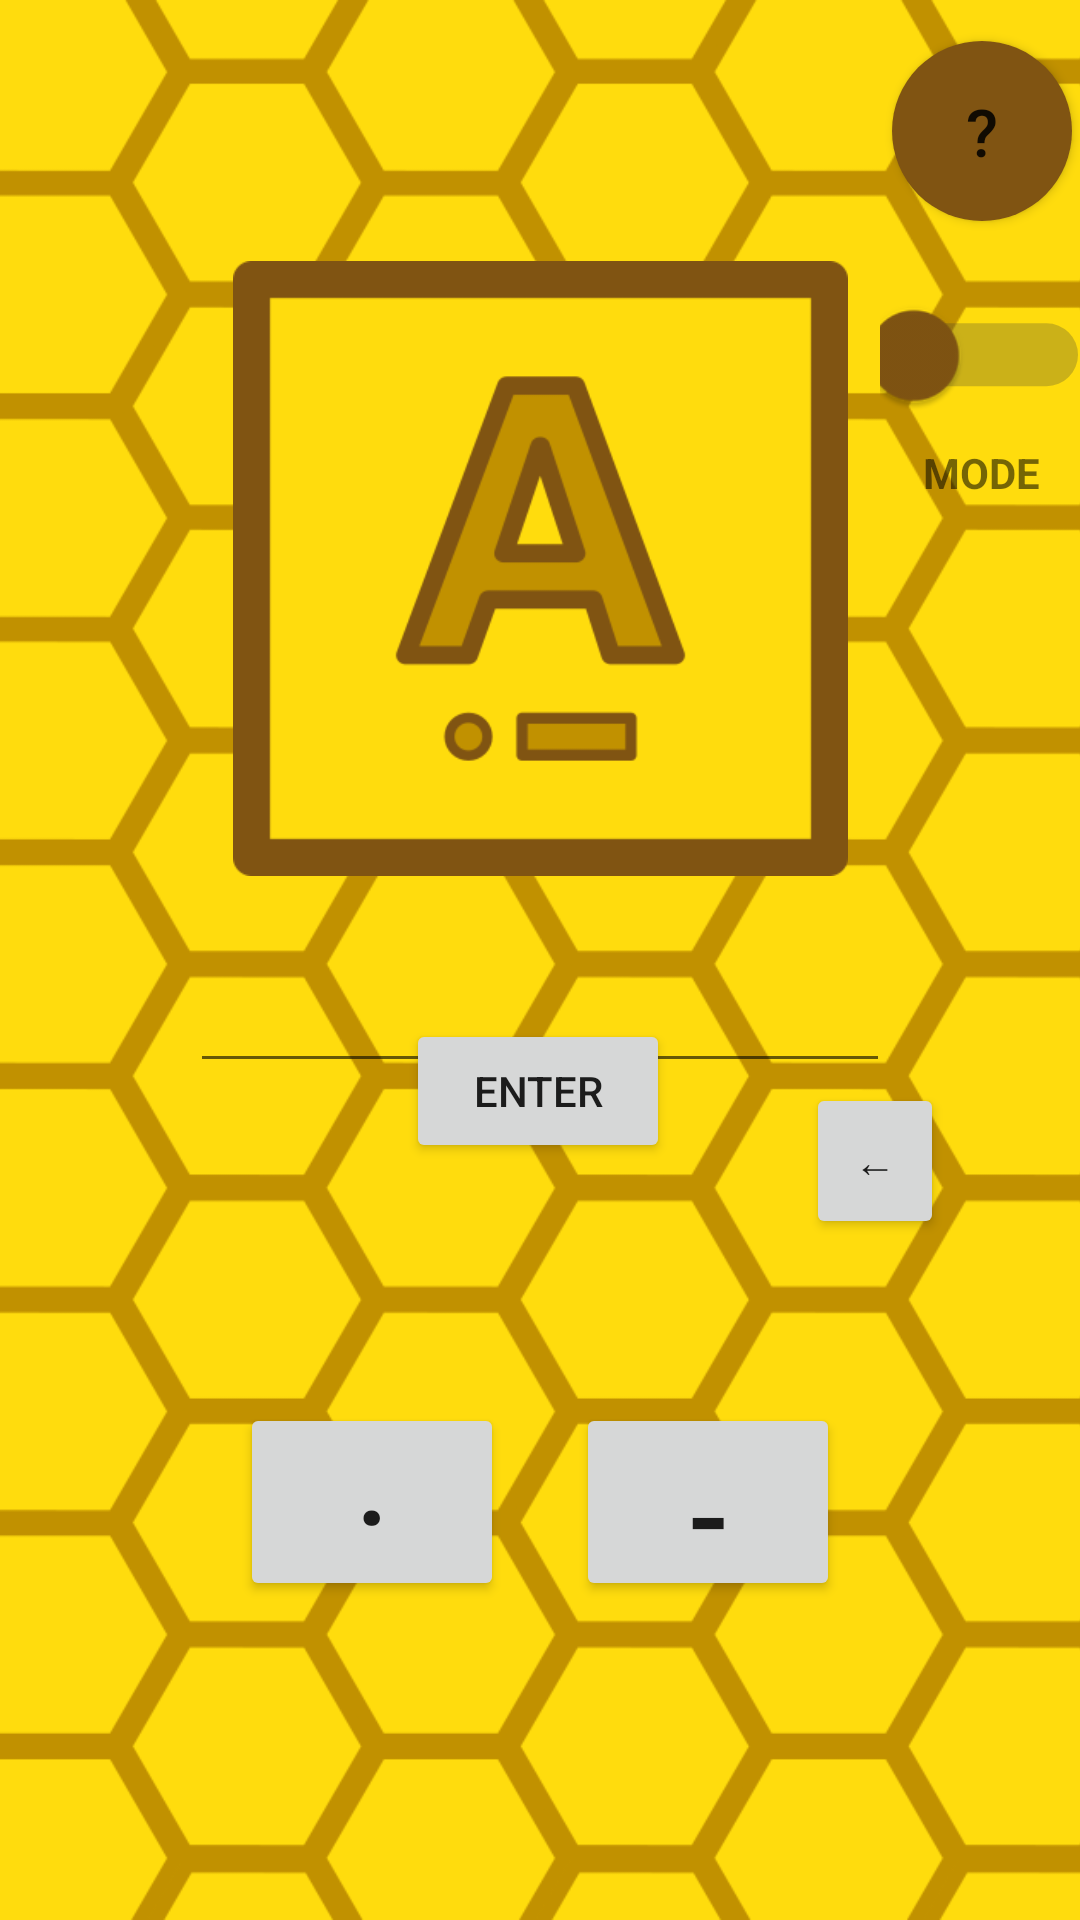

Layout XML and referenced resources for this Android screen:
<!-- AndroidManifest.xml: application theme Theme.MorseCode.NoActionBar -->
<!-- res/layout/activity_learn_abc.xml -->
<?xml version="1.0" encoding="utf-8"?>
<androidx.constraintlayout.widget.ConstraintLayout xmlns:android="http://schemas.android.com/apk/res/android"
    xmlns:app="http://schemas.android.com/apk/res-auto"
    xmlns:tools="http://schemas.android.com/tools"
    android:layout_width="match_parent"
    android:layout_height="match_parent"
    tools:context=".LearnABC">

    <ImageView
        android:id="@+id/imageView"
        android:layout_width="match_parent"
        android:layout_height="match_parent"
        android:scaleType="centerCrop"
        android:src="@drawable/background"
        tools:layout_editor_absoluteX="0dp"
        tools:layout_editor_absoluteY="-35dp" />

    <TextView
        android:id="@+id/randomLetter"
        android:layout_width="wrap_content"
        android:layout_height="wrap_content"
        android:textSize="75dp"
        android:textStyle="bold"
        app:layout_constraintBottom_toBottomOf="parent"
        app:layout_constraintEnd_toEndOf="parent"
        app:layout_constraintHorizontal_bias="0.06"
        app:layout_constraintStart_toStartOf="parent"
        app:layout_constraintTop_toTopOf="parent"
        app:layout_constraintVertical_bias="0.0" />

    <ImageView
        android:id="@+id/mainImage"
        android:layout_width="229dp"
        android:layout_height="205dp"
        app:layout_constraintBottom_toBottomOf="parent"
        app:layout_constraintEnd_toEndOf="@+id/imageView"
        app:layout_constraintStart_toStartOf="parent"
        app:layout_constraintTop_toTopOf="parent"
        app:layout_constraintVertical_bias="0.19999999"
        app:srcCompat="@drawable/amorse" />

    <EditText
        android:id="@+id/editTextLetter"
        android:layout_width="wrap_content"
        android:layout_height="wrap_content"
        android:ems="5"

        android:inputType="textPersonName"
        android:textAlignment="center"
        android:textSize="40sp"
        android:textStyle="bold"
        app:layout_constraintBottom_toTopOf="@+id/enterButton"
        app:layout_constraintEnd_toEndOf="parent"
        app:layout_constraintStart_toStartOf="parent"
        app:layout_constraintTop_toBottomOf="@+id/mainImage"
        app:layout_constraintVertical_bias="0.060000002" />

    <ImageView
        android:id="@+id/help_picture3"
        android:layout_width="match_parent"
        android:layout_height="match_parent"
        android:elevation="10dp"
        android:scaleType="centerCrop"
        android:src="@drawable/vaxkaka_help_morse_alph"
        android:visibility="gone" />

    <Button
        android:id="@+id/enterButton"
        android:layout_width="wrap_content"
        android:layout_height="wrap_content"
        android:text="Enter"
        app:layout_constraintBottom_toBottomOf="parent"
        app:layout_constraintEnd_toEndOf="parent"
        app:layout_constraintHorizontal_bias="0.498"
        app:layout_constraintStart_toStartOf="parent"
        app:layout_constraintTop_toTopOf="@+id/mainImage" />


    <LinearLayout
        android:id="@+id/buttonSet1"
        android:layout_width="200dp"
        android:layout_height="66dp"
        android:orientation="horizontal"
        android:visibility="visible"
        app:layout_constraintBottom_toBottomOf="@+id/imageView"
        app:layout_constraintEnd_toEndOf="parent"
        app:layout_constraintStart_toStartOf="@+id/imageView"
        app:layout_constraintTop_toBottomOf="@+id/editTextLetter">

        

        <Button
            android:id="@+id/dot_button"
            android:layout_width="wrap_content"
            android:layout_height="wrap_content"
            android:layout_marginEnd="12dp"
            android:text="·"
            android:textSize="40dp"
            app:layout_constraintBottom_toTopOf="@+id/tone_button"
            app:layout_constraintEnd_toEndOf="parent"
            app:layout_constraintHorizontal_bias="0.281"
            app:layout_constraintStart_toStartOf="parent"
            app:layout_constraintTop_toBottomOf="@+id/editTextLetter"
            app:layout_constraintVertical_bias="0.0" />/>

        <Button
            android:id="@+id/dash_button"
            android:layout_width="wrap_content"
            android:layout_height="wrap_content"
            android:layout_marginStart="12dp"
            android:text="-"
            android:textSize="40dp"
            app:layout_constraintBottom_toTopOf="@+id/tone_button"
            app:layout_constraintEnd_toEndOf="parent"
            app:layout_constraintHorizontal_bias="0.718"
            app:layout_constraintStart_toStartOf="parent"
            app:layout_constraintTop_toBottomOf="@+id/editTextLetter"
            app:layout_constraintVertical_bias="0.0" />/>
    </LinearLayout>

    <Button
        android:id="@+id/backspace_button"
        android:layout_width="46dp"
        android:layout_height="52dp"
        android:text="←"
        android:textAlignment="center"
        app:layout_constraintBottom_toTopOf="@+id/tone_button"
        app:layout_constraintEnd_toEndOf="parent"
        app:layout_constraintStart_toEndOf="@+id/enterButton"
        app:layout_constraintTop_toBottomOf="@+id/editTextLetter"
        app:layout_constraintVertical_bias="0.115" />

    <LinearLayout
        android:id="@+id/buttonSet2"
        android:layout_width="100dp"
        android:layout_height="100dp"
        android:orientation="horizontal"
        android:visibility="gone"
        app:layout_constraintBottom_toBottomOf="parent"
        app:layout_constraintEnd_toEndOf="parent"
        app:layout_constraintStart_toStartOf="parent"
        app:layout_constraintTop_toBottomOf="@+id/editTextLetter">

        

        <Button
            android:id="@+id/tone_button"
            android:layout_width="100dp"
            android:layout_height="100dp"
            android:background="@drawable/round_button"
            android:text="PRESS"
            app:layout_constraintBottom_toTopOf="@+id/enterButton"
            app:layout_constraintEnd_toEndOf="parent"
            app:layout_constraintStart_toStartOf="parent"
            app:layout_constraintTop_toTopOf="@+id/imageView"
            app:layout_constraintVertical_bias="0.86" />

    </LinearLayout>


    <Button
        android:id="@+id/help_button2"
        android:layout_width="60dp"
        android:layout_height="60dp"
        android:background="@drawable/round_button"
        android:gravity="center"
        android:text="?"
        android:textSize="22sp"
        app:layout_constraintBottom_toTopOf="@+id/mainImage"
        app:layout_constraintEnd_toEndOf="parent"
        app:layout_constraintStart_toEndOf="@+id/mainImage"
        app:layout_constraintTop_toTopOf="parent" />

    <Switch
        android:id="@+id/switch1"

        android:layout_width="48dp"
        android:layout_height="59dp"
        android:scaleX="1.5"
        android:scaleY="1.5"
        android:textOff="Manual"
        android:textOn="Automatic"
        android:thumbTint="@color/brown"
        android:trackTint="#393939"
        app:layout_constraintBottom_toBottomOf="parent"
        app:layout_constraintEnd_toEndOf="parent"
        app:layout_constraintHorizontal_bias="0.61"
        app:layout_constraintStart_toEndOf="@+id/mainImage"
        app:layout_constraintTop_toBottomOf="@+id/help_button2"
        app:layout_constraintVertical_bias="0.03"
        tools:checked="false" />

    <TextView
        android:id="@+id/textView"
        android:layout_width="wrap_content"
        android:layout_height="wrap_content"
        android:text="MODE"
        android:textStyle="bold"
        app:layout_constraintBottom_toBottomOf="parent"
        app:layout_constraintEnd_toEndOf="parent"
        app:layout_constraintStart_toEndOf="@+id/mainImage"
        app:layout_constraintTop_toBottomOf="@+id/switch1"
        app:layout_constraintVertical_bias="0.0" />


</androidx.constraintlayout.widget.ConstraintLayout>
<!-- resources referenced by this layout -->
<resources>
  <color name="brown">#805412</color>
  <!-- drawable amorse: png bitmap (drawable, 9885 bytes) -->
  <!-- drawable background: png bitmap (drawable, 89189 bytes) -->
  <!-- drawable round_button (drawable) -->
  <?xml version="1.0" encoding="utf-8"?>
  <shape xmlns:android="http://schemas.android.com/apk/res/android">
      <solid android:color="@color/brown" /> 
      <corners android:radius="5000dp" /> 
  </shape>
  <!-- drawable vaxkaka_help_morse_alph: png bitmap (drawable, 231154 bytes) -->
  <style name="Theme.MorseCode.NoActionBar">
          <item name="windowActionBar">false</item>
          <item name="windowNoTitle">true</item>
      </style>
</resources>
